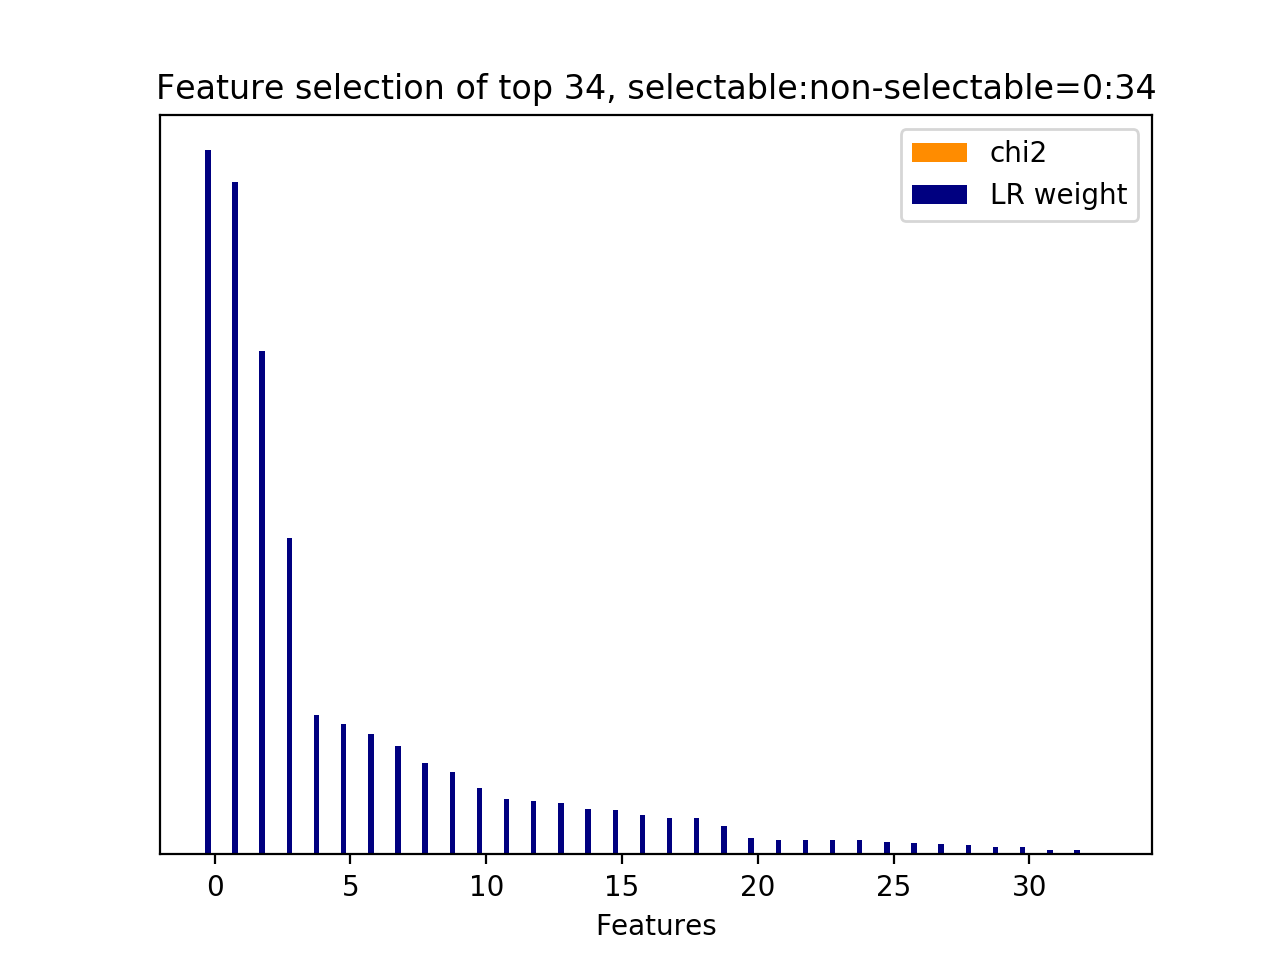

The data file committed next to this chart (first rows):
id, name, prefix, chi2, chi2_rank, clf_weight, clf_weight_rank
3, 9.1, b'9.1-w2v_feature.current_user_utterance…, 0.0000, 13, 1, 0
1, 9.1, b'9.1-w2v_feature.current_user_utterance…, 0.0000, 15, 0.9554, 1
32, 9.2.1, b'9.2.1-w2v_similarity.next_user_utteran…, 0.0000, 9, 0.7147, 2
6, 9.1, b'9.1-w2v_feature.current_user_utterance…, 0.0000, 10, 0.4491, 3
5, 9.1, b'9.1-w2v_feature.current_user_utterance…, 0.0000, 11, 0.1982, 4
12, 9.1, b'9.1-w2v_feature.current_user_utterance…, 0.0000, 4, 0.1851, 5
7, 9.1, b'9.1-w2v_feature.current_user_utterance…, 0.0000, 8, 0.1716, 6
20, 9.1, b'9.1-w2v_feature.current_user_utterance…, 0.0000, 21, 0.1543, 7
8, 9.1, b'9.1-w2v_feature.current_user_utterance…, 0.0000, 1, 0.1293, 8
17, 9.1, b'9.1-w2v_feature.current_user_utterance…, 0.0000, 18, 0.1177, 9
15, 9.1, b'9.1-w2v_feature.current_user_utterance…, 0.0000, 16, 0.0940, 10
27, 9.1, b'9.1-w2v_feature.current_user_utterance…, 0.0000, 28, 0.0781, 11
10, 9.1, b'9.1-w2v_feature.current_user_utterance…, 0.0000, 6, 0.0761, 12
2, 9.1, b'9.1-w2v_feature.current_user_utterance…, 0.0000, 14, 0.0730, 13
21, 9.1, b'9.1-w2v_feature.current_user_utterance…, 0.0000, 22, 0.0639, 14
26, 9.1, b'9.1-w2v_feature.current_user_utterance…, 0.0000, 27, 0.0632, 15
11, 9.1, b'9.1-w2v_feature.current_user_utterance…, 0.0000, 5, 0.0553, 16
24, 9.1, b'9.1-w2v_feature.current_user_utterance…, 0.0000, 25, 0.0520, 17
28, 9.1, b'9.1-w2v_feature.current_user_utterance…, 0.0000, 29, 0.0514, 18
9, 9.1, b'9.1-w2v_feature.current_user_utterance…, 0.0000, 7, 0.0397, 19
22, 9.1, b'9.1-w2v_feature.current_user_utterance…, 0.0000, 23, 0.0235, 20
13, 9.1, b'9.1-w2v_feature.current_user_utterance…, 0.0000, 3, 0.0209, 21
30, 9.1, b'9.1-w2v_feature.current_user_utterance…, 0.0000, 31, 0.0203, 22
18, 9.1, b'9.1-w2v_feature.current_user_utterance…, 0.0000, 19, 0.0200, 23
14, 9.1, b'9.1-w2v_feature.current_user_utterance…, 0.0000, 2, 0.0199, 24
25, 9.1, b'9.1-w2v_feature.current_user_utterance…, 0.0000, 26, 0.0181, 25
19, 9.1, b'9.1-w2v_feature.current_user_utterance…, 0.0000, 20, 0.0160, 26
23, 9.1, b'9.1-w2v_feature.current_user_utterance…, 0.0000, 24, 0.0153, 27
16, 9.1, b'9.1-w2v_feature.current_user_utterance…, 0.0000, 17, 0.0134, 28
0, 9.1, b'9.1-w2v_feature.current_user_utterance…, 0.0000, 33, 0.0111, 29
31, 9.1, b'9.1-w2v_feature.current_user_utterance…, 0.0000, 32, 0.0108, 30
29, 9.1, b'9.1-w2v_feature.current_user_utterance…, 0.0000, 30, 0.0065, 31
4, 9.1, b'9.1-w2v_feature.current_user_utterance…, 0.0000, 12, 0.0063, 32
33, 9.3.1, b'9.3.1-wmd_similarity.next_user_utteran…, 0.0000, 0, 0.0000, 33
